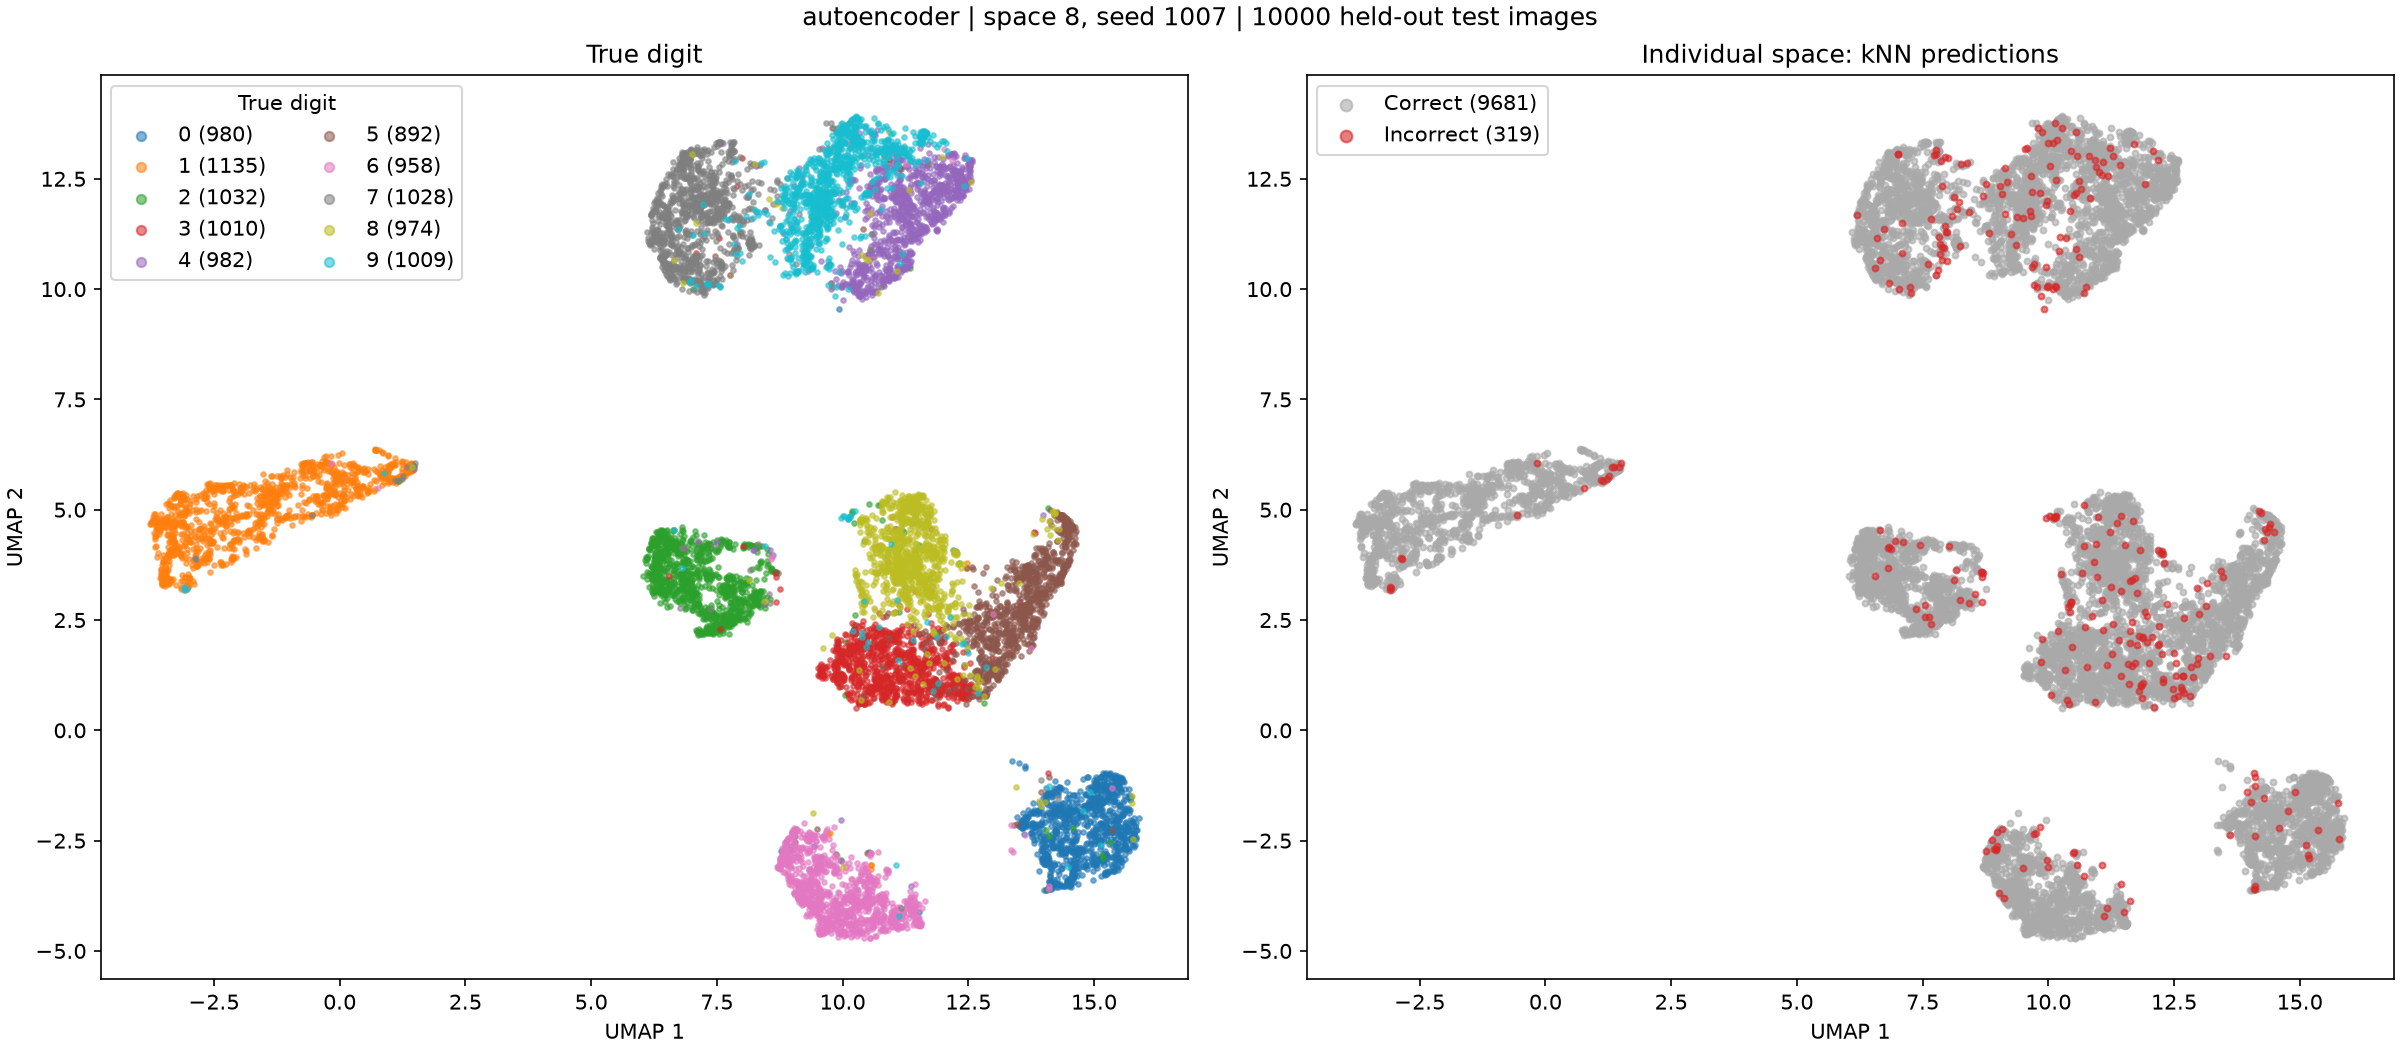

Data behind this chart, as committed beside it:
test_index, digit, prediction, umap_1, umap_2
0, 7, 7, 6.369, 11.48
1, 2, 2, 8.02, 2.546
2, 1, 1, -0.6895, 4.837
3, 0, 0, 15.41, -1.251
4, 4, 4, 12.04, 12.58
5, 1, 1, -1.139, 5.383
6, 4, 4, 11.7, 11.97
7, 9, 9, 10.47, 13.7
8, 5, 5, 12.61, 3.273
9, 9, 9, 9.278, 10.89
10, 0, 0, 14.23, -2.12
11, 6, 6, 11.42, -4.081
12, 9, 9, 9.679, 11.9
13, 0, 0, 14.28, -1.474
14, 1, 1, -3.401, 5.029
15, 5, 5, 12.87, 0.8554
16, 9, 9, 10.81, 13.13
17, 7, 7, 6.349, 11.68
18, 3, 3, 12.41, 1.062
19, 4, 4, 11.59, 12.15
20, 9, 9, 7.024, 11.23
21, 6, 6, 10.14, -3.657
22, 6, 6, 11.44, -3.973
23, 5, 5, 13.5, 2.925
24, 4, 4, 11.43, 12.88
25, 0, 0, 15.01, -2.361
26, 7, 7, 7.213, 13.03
27, 4, 4, 11.74, 12.16
28, 0, 0, 15.37, -1.349
29, 1, 1, -2.999, 3.47
30, 3, 3, 11.38, 1.266
31, 1, 1, -3.156, 3.375
32, 3, 3, 12, 1.432
33, 4, 0, 14.08, -3.596
34, 7, 7, 6.882, 10.2
35, 2, 2, 6.767, 4.052
36, 7, 7, 6.981, 12.39
37, 1, 1, -3.162, 3.966
38, 2, 2, 8.117, 2.668
39, 1, 1, -2.2, 5.19
40, 1, 1, -2.151, 3.899
41, 7, 7, 7.322, 12.16
42, 4, 4, 11.33, 11.68
43, 2, 2, 8.127, 4.163
44, 3, 3, 11.7, 1.119
45, 5, 5, 12.95, 2.041
46, 1, 1, -3.472, 3.281
47, 2, 2, 7.015, 3.414
48, 4, 4, 11.52, 11.71
49, 4, 4, 12.34, 12.64
50, 6, 6, 9.342, -2.711
51, 3, 3, 11.55, 1.949
52, 5, 5, 13.79, 2.985
53, 5, 5, 12.83, 0.7966
54, 6, 6, 11.57, -4.372
55, 0, 0, 15, -1.327
56, 4, 4, 12.15, 12.06
57, 1, 1, -1.05, 4.825
58, 9, 9, 10.11, 12.74
59, 5, 5, 14.14, 4.663
... 9,940 more rows
